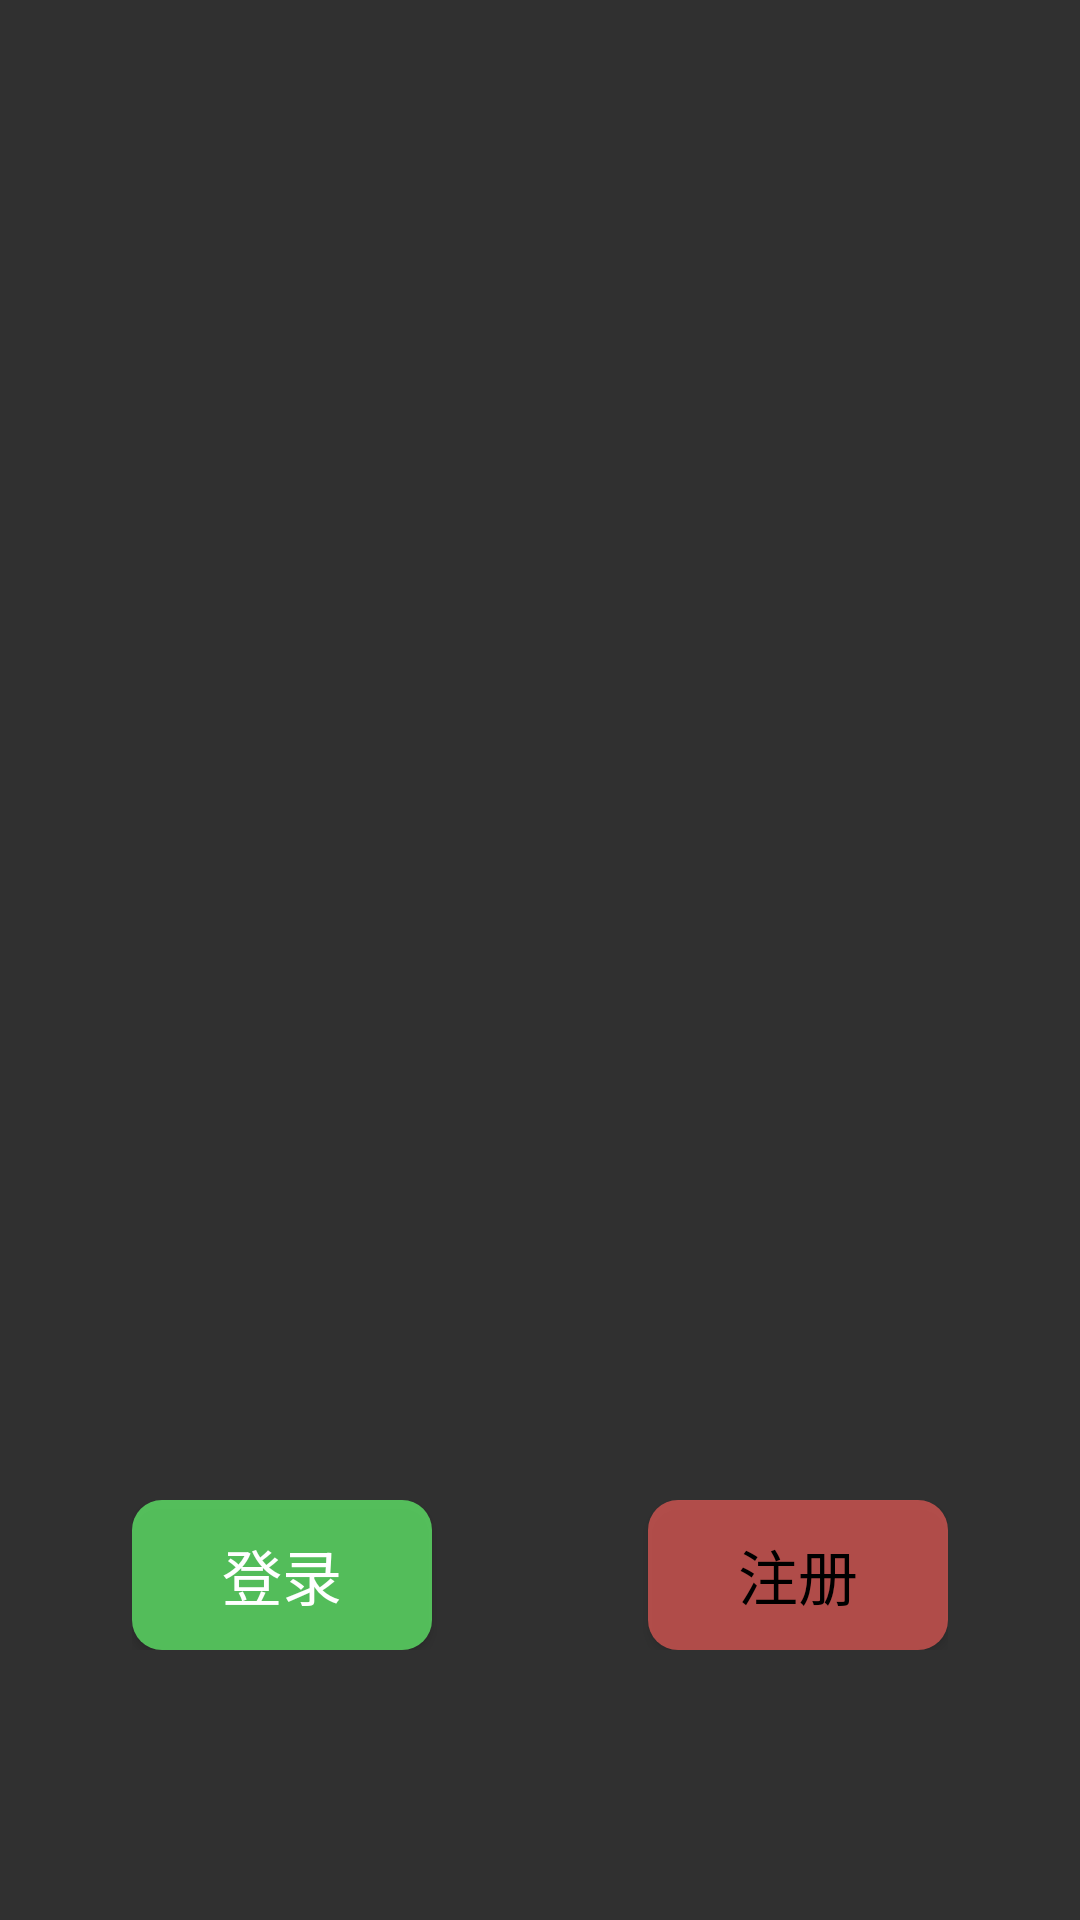

Produce the Android XML layout that renders to this screen, including the resource entries it uses.
<!-- AndroidManifest.xml: application theme Theme.Design.NoActionBar -->
<!-- res/layout/activity_main.xml -->
<?xml version="1.0" encoding="utf-8"?>
<RelativeLayout xmlns:android="http://schemas.android.com/apk/res/android"
    xmlns:tools="http://schemas.android.com/tools"
    android:layout_width="match_parent"
    android:layout_height="match_parent"
    android:background="@mipmap/splash"
    tools:context=".MainActivity">

    <RelativeLayout
        android:layout_width="match_parent"
        android:layout_height="wrap_content"
        android:layout_alignParentBottom="true"
        android:paddingBottom="90dp"
        android:paddingLeft="44dp"
        android:paddingRight="44dp">

        <Button
            android:id="@+id/btn_login"
            android:layout_alignParentStart="true"
            android:layout_width="100dp"
            android:layout_height="50dp"
            android:text="@string/login"
            android:textColor="@color/white"
            android:background="@drawable/shape_login_btn"
            android:textSize="20sp">
        </Button>

        <Button
            android:id="@+id/btn_register"
            android:layout_alignParentEnd="true"
            android:layout_width="100dp"
            android:layout_height="50dp"
            android:text="@string/register"
            android:textColor="@color/black"
            android:background="@drawable/shape_register_btn"
            android:textSize="20sp">
        </Button>
    </RelativeLayout>
</RelativeLayout>
<!-- resources referenced by this layout -->
<resources>
  <color name="black">#FF000000</color>
  <color name="white">#FFFFFFFF</color>
  <!-- drawable shape_login_btn (drawable) -->
  <?xml version="1.0" encoding="utf-8"?>
  <shape xmlns:android="http://schemas.android.com/apk/res/android">
      android:shape="rectangle">
      <corners android:radius="10dp"/>
      <solid android:color="#c75fe768"/>
  </shape>
  <!-- drawable shape_register_btn (drawable) -->
  <?xml version="1.0" encoding="utf-8"?>
  <shape xmlns:android="http://schemas.android.com/apk/res/android"
      android:shape="rectangle">
      <corners android:radius="10dp"/>
      <solid android:color="#afee5d58"/>
  </shape>
  <string name="login">登录</string>
  <string name="register">注册</string>
</resources>
